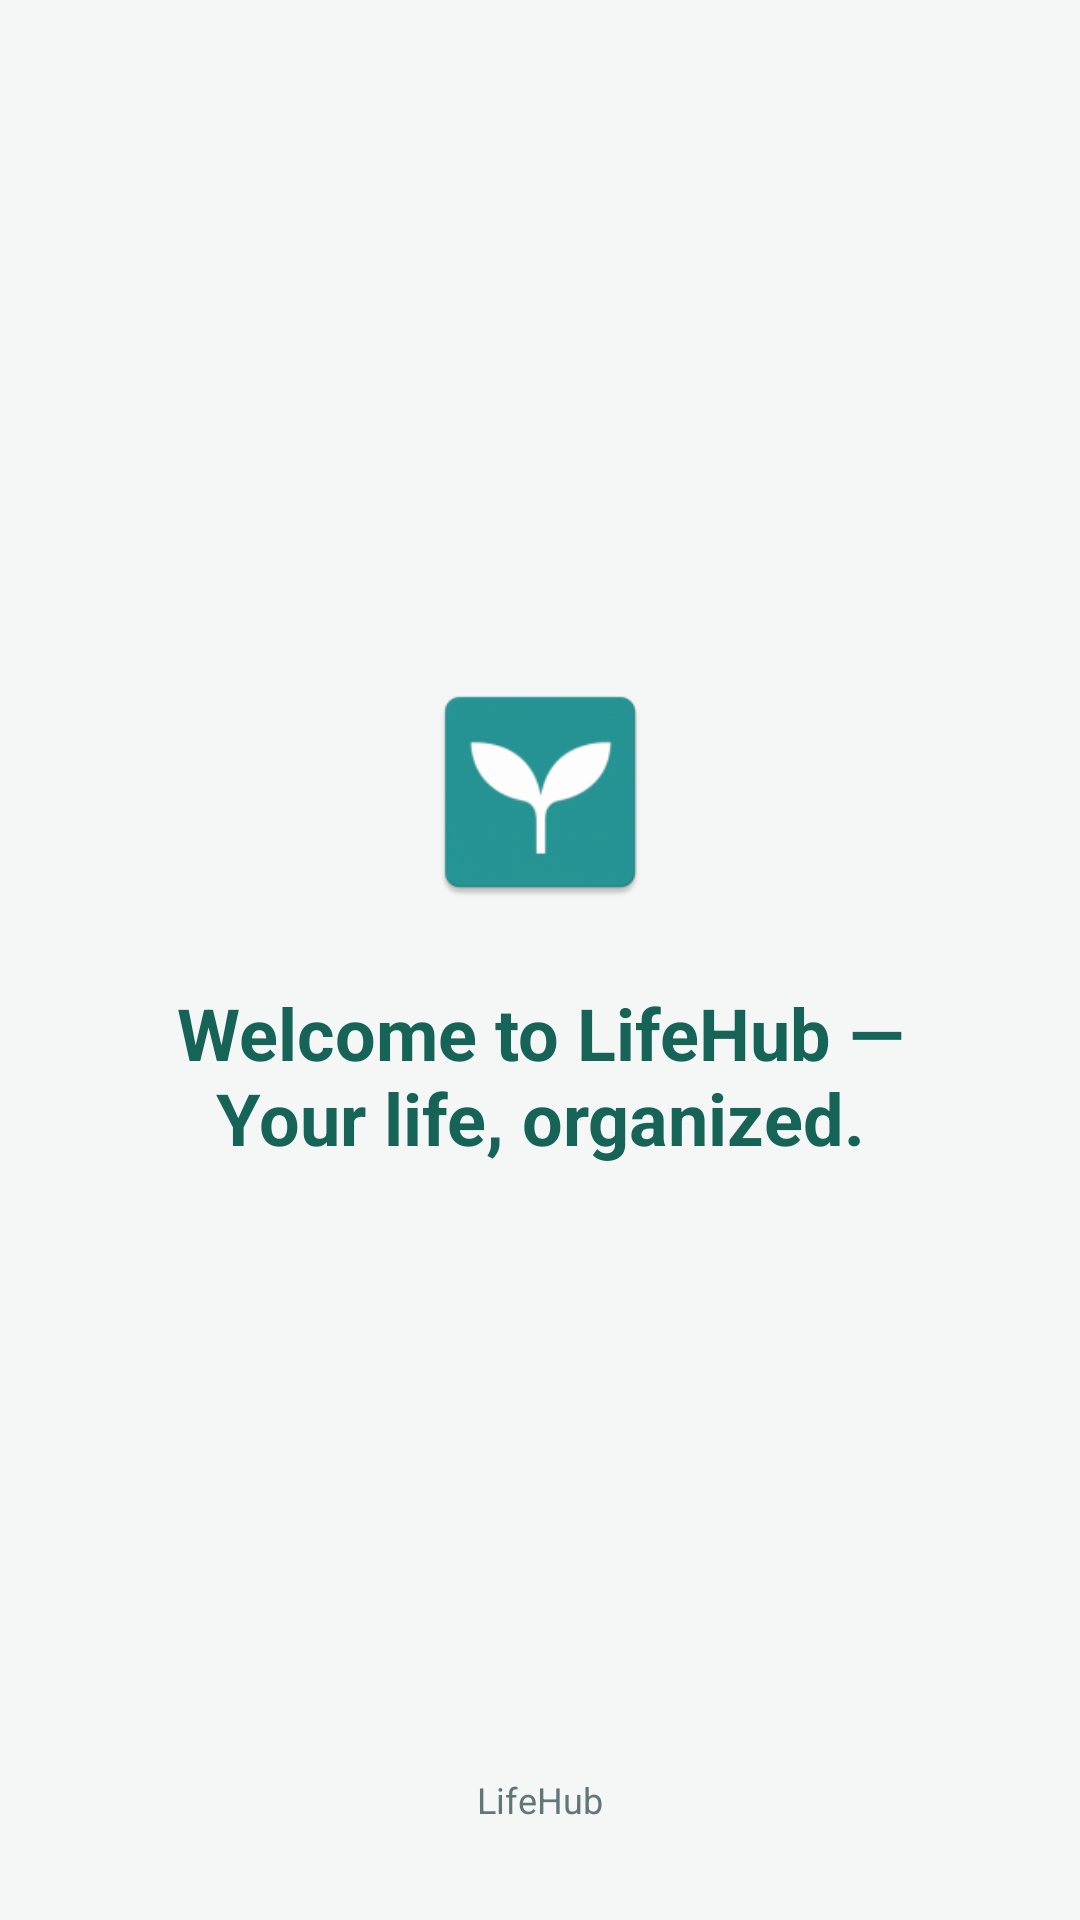

The Android layout XML behind this screen, and the referenced resources:
<!-- AndroidManifest.xml: application theme Theme.LifeHub -->
<!-- res/layout/activity_open_page.xml -->
<?xml version='1.0' encoding='utf-8'?>
<androidx.constraintlayout.widget.ConstraintLayout xmlns:android="http://schemas.android.com/apk/res/android" xmlns:app="http://schemas.android.com/apk/res-auto" xmlns:tools="http://schemas.android.com/tools" android:id="@+id/main" android:layout_width="match_parent" android:layout_height="match_parent" android:background="@color/background" tools:context="com.lifeHub.main.ui.OpenPage">
    <ImageView android:id="@+id/iv_logo" android:layout_width="80dp" android:layout_height="80dp" android:src="@mipmap/ic_launcher" android:contentDescription="@string/app_name" app:layout_constraintBottom_toBottomOf="parent" app:layout_constraintEnd_toEndOf="parent" app:layout_constraintStart_toStartOf="parent" app:layout_constraintTop_toTopOf="parent" app:layout_constraintVertical_bias="0.4" />
    <TextView android:id="@+id/tv_slogan" android:layout_width="0dp" android:layout_height="wrap_content" android:layout_marginTop="24dp" android:layout_marginHorizontal="32dp" android:text="@string/splash_slogan" android:gravity="center" android:textSize="24sp" android:textColor="@color/brand_teal_dark" android:fontFamily="sans-serif-medium" app:layout_constraintEnd_toEndOf="parent" app:layout_constraintStart_toStartOf="parent" app:layout_constraintTop_toBottomOf="@id/iv_logo" android:textStyle="bold" />
    <TextView android:layout_width="wrap_content" android:layout_height="wrap_content" android:text="@string/app_name" android:textSize="12sp" android:textColor="@color/text_secondary" android:layout_marginBottom="32dp" app:layout_constraintBottom_toBottomOf="parent" app:layout_constraintEnd_toEndOf="parent" app:layout_constraintStart_toStartOf="parent" />
</androidx.constraintlayout.widget.ConstraintLayout>
<!-- resources referenced by this layout -->
<resources>
  <color name="background">#F5F7F6</color>
  <color name="brand_teal_dark">#166358</color>
  <color name="text_secondary">#62767A</color>
  <string name="app_name" translatable="false">LifeHub</string>
      // Open page
  <string name="splash_slogan" translatable="false">Welcome to LifeHub — Your life, organized.</string>
  <color name="white">#FFFFFFFF</color>
  <color name="text_primary">#182D31</color>
  <color name="brand_teal_light">#D4EBE5</color>
  <color name="brand_teal_very_light">#F5F7F6</color>
  <style name="Widget.LifeHub.Spinner" parent="Widget.AppCompat.Spinner">
          <item name="android:background">@drawable/bg_select_surface</item>
          <item name="android:minHeight">52dp</item>
          <item name="android:paddingStart">14dp</item>
          <item name="android:paddingEnd">40dp</item>
          <item name="android:spinnerMode">dialog</item>
      </style>
  <style name="Widget.LifeHub.Button" parent="Widget.MaterialComponents.Button">
          <item name="cornerRadius">16dp</item>
          <item name="android:minHeight">54dp</item>
          <item name="android:textAllCaps">false</item>
          <item name="android:textSize">15sp</item>
          <item name="backgroundTint">@color/brand_teal_dark</item>
          <item name="android:textColor">@color/white</item>
      </style>
  <style name="Widget.LifeHub.FieldLayout" parent="Widget.MaterialComponents.TextInputLayout.OutlinedBox">
          <item name="boxCornerRadiusTopStart">16dp</item>
          <item name="boxCornerRadiusTopEnd">16dp</item>
          <item name="boxCornerRadiusBottomStart">16dp</item>
          <item name="boxCornerRadiusBottomEnd">16dp</item>
          <item name="boxBackgroundColor">@color/card_background</item>
          <item name="boxStrokeColor">@color/brand_teal_dark</item>
      </style>
  <style name="ThemeOverlay.LifeHub.Dialog" parent="ThemeOverlay.Material3.MaterialAlertDialog">
          <item name="shapeAppearanceMediumComponent">@style/ShapeAppearance.LifeHub.Dialog</item>
      </style>
  <color name="card_background">#FFFFFFFF</color>
  <style name="Theme.LifeHub.DatePicker" parent="android:style/Theme.Material.Light.Dialog.Alert">
      <item name="android:colorAccent">@color/brand_teal_dark</item>
      <item name="android:colorControlActivated">@color/brand_teal_dark</item>
      <item name="android:textColorPrimary">@color/text_primary</item>
    </style>
  <!-- drawable bg_input_surface (drawable) -->
  <?xml version="1.0" encoding="utf-8"?>
  <shape xmlns:android="http://schemas.android.com/apk/res/android">
      <solid android:color="@color/card_background"/>
      <corners android:radius="20dp"/>
      <stroke android:width="1dp" android:color="@color/brand_teal_light"/>
  </shape>
  <!-- drawable bg_select_surface (drawable) -->
  <layer-list xmlns:android="http://schemas.android.com/apk/res/android"><item android:drawable="@drawable/bg_input_surface"/><item android:drawable="@drawable/ic_lh_down" android:gravity="end|center_vertical" android:right="12dp" android:width="24dp" android:height="24dp"/></layer-list>
  <style name="ShapeAppearance.LifeHub.Dialog" parent="ShapeAppearance.Material3.Corner.Large">
          <item name="cornerSize">24dp</item>
      </style>
  <!-- drawable ic_lh_down (drawable) -->
  <vector xmlns:android="http://schemas.android.com/apk/res/android" android:width="24dp" android:height="24dp" android:viewportWidth="24" android:viewportHeight="24"><path android:pathData="M6,9 L12,15 L18,9" android:strokeColor="@color/text_secondary" android:strokeWidth="1.7" android:strokeLineCap="round" android:strokeLineJoin="round" android:fillColor="@android:color/transparent"/></vector>
</resources>
